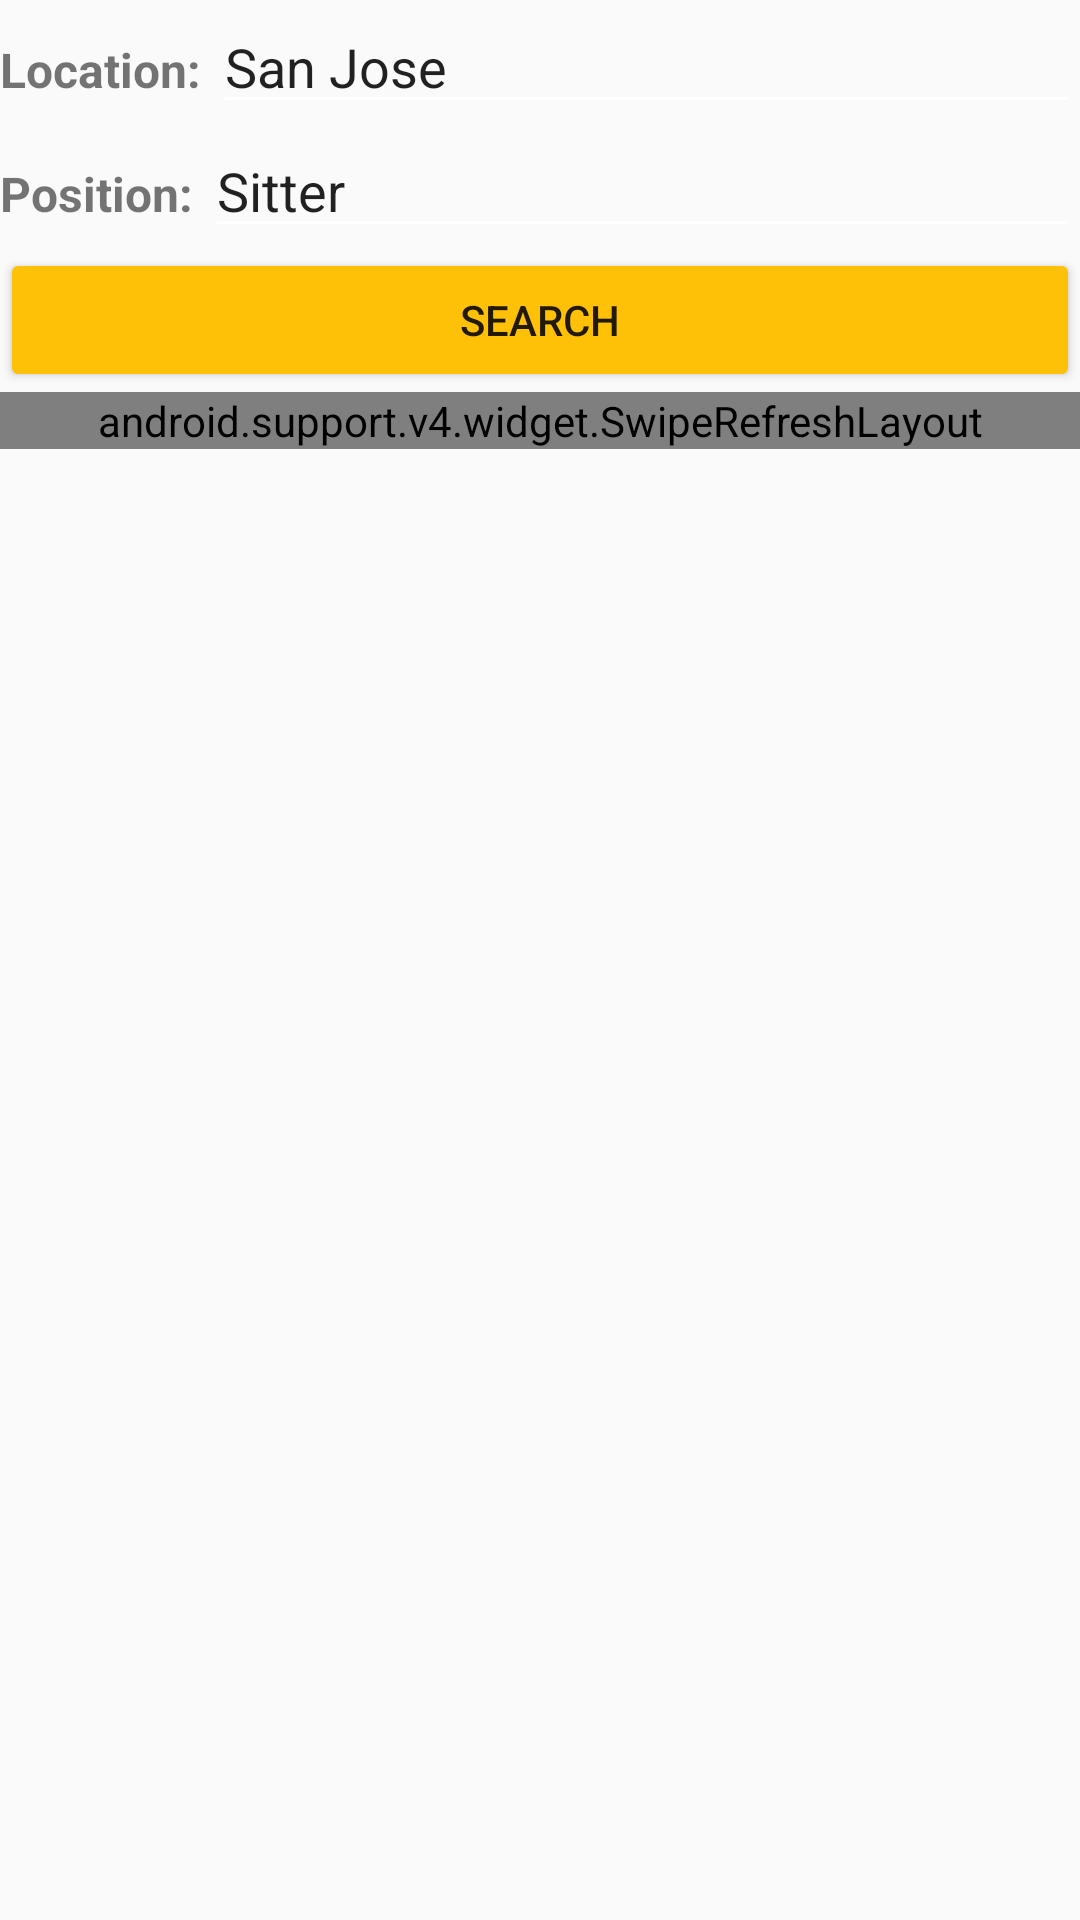

Android layout source for this screen:
<!-- AndroidManifest.xml: application theme AppTheme -->
<!-- res/layout/fragment_jobs.xml -->
<?xml version="1.0" encoding="utf-8"?>

<LinearLayout xmlns:android="http://schemas.android.com/apk/res/android"
    android:orientation="vertical" android:layout_width="match_parent"
    android:layout_height="match_parent"
    android:layout_marginStart="8dp"
    android:layout_marginTop="?android:attr/actionBarSize">

    <LinearLayout
        android:layout_width="match_parent"
        android:layout_height="wrap_content"
        android:orientation="vertical">


        <LinearLayout
            android:layout_width="match_parent"
            android:layout_height="wrap_content"
            android:orientation="horizontal">

            <TextView
                android:layout_width="wrap_content"
                android:layout_height="wrap_content"
                android:textSize="16sp"
                android:textStyle="bold"
                android:text="Location: "/>

            <EditText
                android:id="@+id/job_city_editText"
                android:layout_width="match_parent"
                android:layout_height="wrap_content"
                android:text="San Jose"
                android:singleLine="true"
                android:hint="City"/>

        </LinearLayout>

        <LinearLayout
            android:layout_width="match_parent"
            android:layout_height="wrap_content"
            android:orientation="horizontal">

            <TextView
                android:layout_width="wrap_content"
                android:layout_height="wrap_content"
                android:textSize="16sp"
                android:textStyle="bold"
                android:text="Position: "/>

            <EditText
                android:id="@+id/job_title_editText"
                android:layout_width="match_parent"
                android:layout_height="wrap_content"
                android:text="Sitter"
                android:singleLine="true"
                android:hint="Job"/>

        </LinearLayout>


            <Button
                android:id="@+id/job_fragment_submit_button"
                android:layout_width="match_parent"
                android:layout_height="wrap_content"
                android:backgroundTint="@color/colorAccent"
                android:text="Search"/>




    </LinearLayout>

    <android.support.v4.widget.SwipeRefreshLayout
        android:id="@+id/job_swipeRefreshLayout"
        android:layout_width="match_parent"
        android:layout_height="wrap_content">


        <android.support.v7.widget.RecyclerView
            android:id="@+id/job_recyclerView"
            android:layout_width="match_parent"
            android:layout_height="match_parent">

        </android.support.v7.widget.RecyclerView>


    </android.support.v4.widget.SwipeRefreshLayout>


</LinearLayout>
<!-- resources referenced by this layout -->
<resources>
  <color name="colorAccent">#FFC107</color>
  <style name="AppTheme" parent="Theme.AppCompat.Light.NoActionBar">
          
          <item name="colorPrimary">@color/colorPrimary</item>
          <item name="colorPrimaryDark">@color/colorPrimaryDark</item>
          <item name="colorAccent">@color/colorAccent</item>
          <item name="android:textColorSecondary">@color/white</item>
      </style>
  <color name="colorPrimary">#009688</color>
  <color name="colorPrimaryDark">#00796B</color>
  <!-- not gathered from this repository: default colours our renderer supplied (Android Studio template values) -->
  <color name="white">#FFFFFFFF</color>
</resources>
